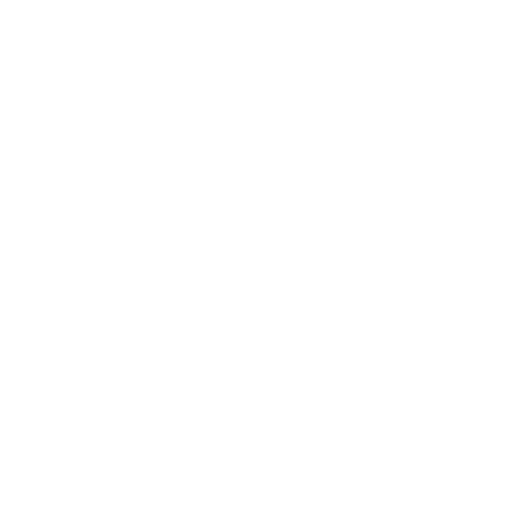
t = 0.00 s
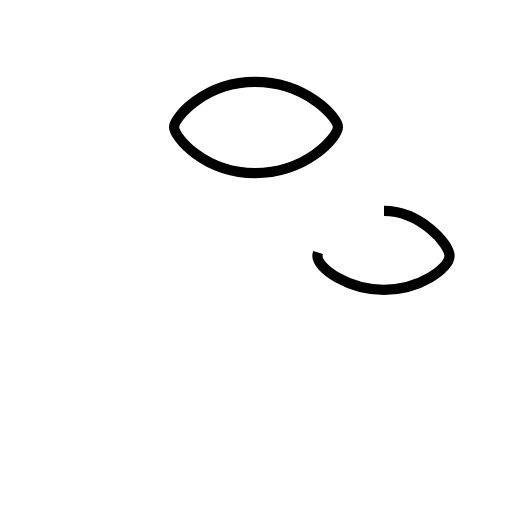
t = 1.88 s
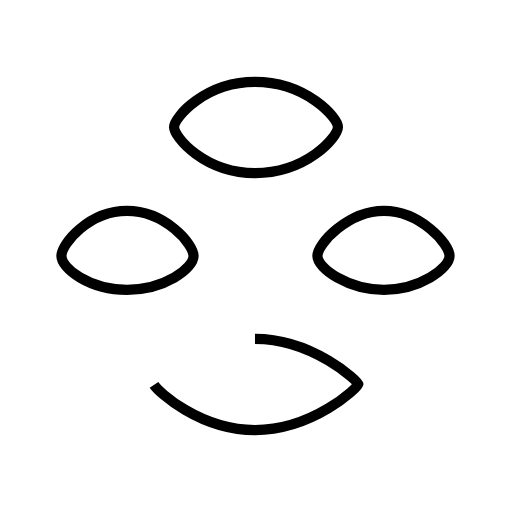
t = 4.10 s
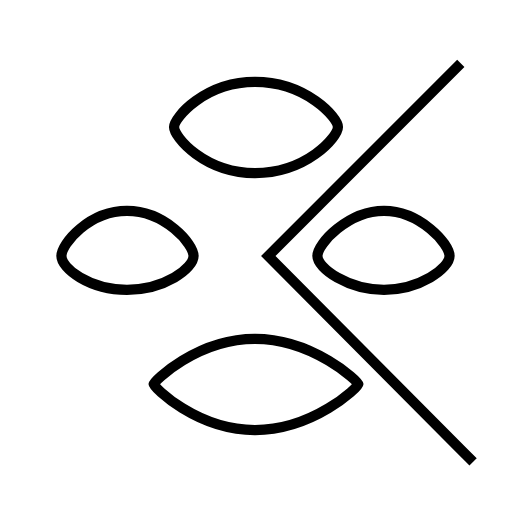
t = 6.08 s
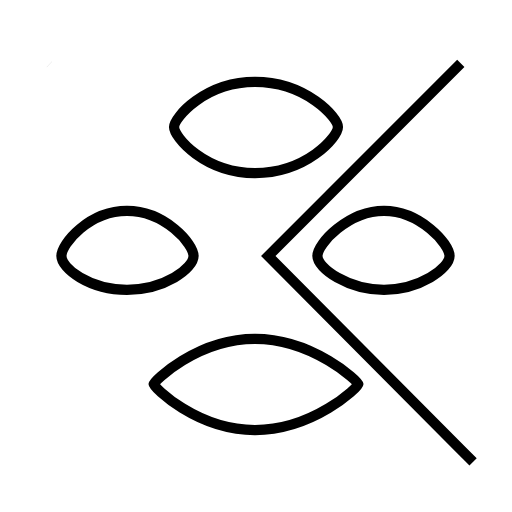
t = 7.73 s
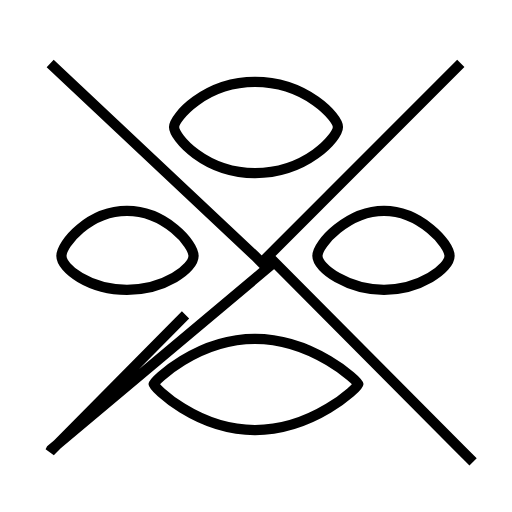
t = 10.00 s

The animated SVG that drew these frames (rendered in a browser with its animation timeline set to each time). Animation: 11 SMIL elements (animate=11); frames cover the first 10.00 s.

<?xml version='1.0' encoding='utf-8'?>
<svg viewBox="0.0 -6.0 50.0 50.0" version="1.1" xmlns="http://www.w3.org/2000/svg"><rect x="-1000" y="-1000" width="2000" height="2000" stroke="white" fill="white" /><g style="fill:none;stroke:#000000;stroke-width:1"><path d="M 24.9 -36.0 C 29.9 -36.0 33.0 -32.5 33.0 -31.6 C 33.0 -30.6 29.9 -27.1 24.9 -27.1 C 20.0 -27.1 17.0 -30.6 17.0 -31.6 C 17.0 -32.5 20.0 -36.0 24.9 -36.0 Z " transform="translate(0.0 38.0)" stroke-dasharray="38.70336033198149" stroke-dashoffset="38.70336033198149"><animate attributeName="stroke-dashoffset" from="38.70336033198149" to="0" dur="1.1611008099594446s" begin="0s" fill="freeze" /></path><path d="M 37.5 -23.4 C 41.0 -23.4 43.9 -20.2 43.9 -19.0 C 43.9 -17.8 41.0 -15.7 37.5 -15.7 C 34.0 -15.7 31.0 -17.8 31.0 -19.0 C 31.0 -20.2 34.0 -23.4 37.5 -23.4 Z " transform="translate(0.0 38.0)" stroke-dasharray="31.967682272833905" stroke-dashoffset="31.967682272833905"><animate attributeName="stroke-dashoffset" from="31.967682272833905" to="0" dur="0.9590304681850171s" begin="1.1611008099594446s" fill="freeze" /></path><path d="M 12.4 -23.4 C 16.1 -23.4 18.9 -20.2 18.9 -19.0 C 18.9 -17.8 16.1 -15.7 12.4 -15.7 C 8.7 -15.7 6.0 -17.8 6.0 -19.0 C 6.0 -20.2 8.7 -23.4 12.4 -23.4 Z " transform="translate(0.0 38.0)" stroke-dasharray="32.082016939889414" stroke-dashoffset="32.082016939889414"><animate attributeName="stroke-dashoffset" from="32.082016939889414" to="0" dur="0.9624605081966824s" begin="2.120131278144462s" fill="freeze" /></path><path d="M 24.9 -10.9 C 30.6 -10.9 35.0 -6.7 35.0 -6.5 C 35.0 -6.2 30.6 -2.0 24.9 -2.0 C 19.2 -2.0 15.0 -6.2 15.0 -6.5 C 15.0 -6.7 19.2 -10.9 24.9 -10.9 Z " transform="translate(0.0 38.0)" stroke-dasharray="44.99257365616206" stroke-dashoffset="44.99257365616206"><animate attributeName="stroke-dashoffset" from="44.99257365616206" to="0" dur="1.3497772096848617s" begin="3.082591786341144s" fill="freeze" /></path><path d="M 45.0 -37.8 L 26.2 -19.0 L 27.4 -17.8 L 45.0 -0.1 L 46.2 1.1 L 45.0 -0.1 L 26.2 -19.0 L 45.0 -37.8 Z " transform="translate(0.0 38.0)" stroke-dasharray="109.88458773353167" stroke-dashoffset="109.88458773353167"><animate attributeName="stroke-dashoffset" from="109.88458773353167" to="0" dur="3.29653763200595s" begin="4.432368996026006s" fill="freeze" /></path><path d="M 4.9 -37.8 L 24.9 -19.0 L 26.1 -17.8 L 5.0 -0.1 L 4.9 0.1 L 23.8 -19.0 L 4.9 -37.8 Z " transform="translate(0.0 38.0)" stroke-dasharray="110.43885259859836" stroke-dashoffset="110.43885259859836"><animate attributeName="stroke-dashoffset" from="110.43885259859836" to="0" dur="3.3131655779579505s" begin="7.728906628031956s" fill="freeze" /></path><path d="M 46.2 -1.1 L 25.0 -17.8 L 23.8 -19.0 L 45.0 -37.8 L 46.2 -39.0 L 45.0 -37.8 L 26.2 -19.0 L 45.0 -1.1 Z " transform="translate(0.0 38.0)" stroke-dasharray="114.15973165379371" stroke-dashoffset="114.15973165379371"><animate attributeName="stroke-dashoffset" from="114.15973165379371" to="0" dur="3.424791949613811s" begin="11.042072205989907s" fill="freeze" /></path><path d="M 5.0 0.1 L 26.1 17.8 L 24.9 19.0 L 5.0 37.8 L 6.2 39.0 L 5.0 37.8 L 26.2 19.0 L 45.0 1.1 L 46.2 0.1 Z " transform="translate(0.0 38.0)" stroke-dasharray="157.0639400371359" stroke-dashoffset="157.0639400371359"><animate attributeName="stroke-dashoffset" from="157.0639400371359" to="0" dur="4.711918201114076s" begin="14.466864155603718s" fill="freeze" /></path><path d="M 24.9 -36.0 L 4.9 -0.1 L 6.1 1.1 L 25.0 -17.8 L 43.9 1.1 L 45.0 -0.1 L 26.2 -19.0 L 45.0 -37.8 L 46.2 -39.0 L 45.0 -37.8 L 26.2 -19.0 L 45.0 -1.1 L 46.2 0.1 Z " transform="translate(0.0 38.0)" stroke-dasharray="250.67497461176487" stroke-dashoffset="250.67497461176487"><animate attributeName="stroke-dashoffset" from="250.67497461176487" to="0" dur="7.520249238352946s" begin="19.178782356717793s" fill="freeze" /></path><path d="M 24.9 -19.0 L 45.0 -37.8 L 46.2 -39.0 L 45.0 -37.8 L 26.2 -19.0 L 45.0 -1.1 L 46.2 -0.1 L 45.0 -1.1 L 26.1 -17.8 L 24.9 -19.0 Z " transform="translate(0.0 38.0)" stroke-dasharray="113.50393709661083" stroke-dashoffset="113.50393709661083"><animate attributeName="stroke-dashoffset" from="113.50393709661083" to="0" dur="3.405118112898325s" begin="26.69903159507074s" fill="freeze" /></path><path d="M 4.9 -37.8 L 45.0 -1.1 L 46.2 0.1 L 45.0 -1.1 L 26.2 -19.0 L 45.0 -37.8 Z" transform="translate(0.0 38.0)" stroke-dasharray="150.3989403374603" stroke-dashoffset="150.3989403374603"><animate attributeName="stroke-dashoffset" from="150.3989403374603" to="0" dur="4.5119682101238086s" begin="30.104149707969064s" fill="freeze" /></path></g></svg>
